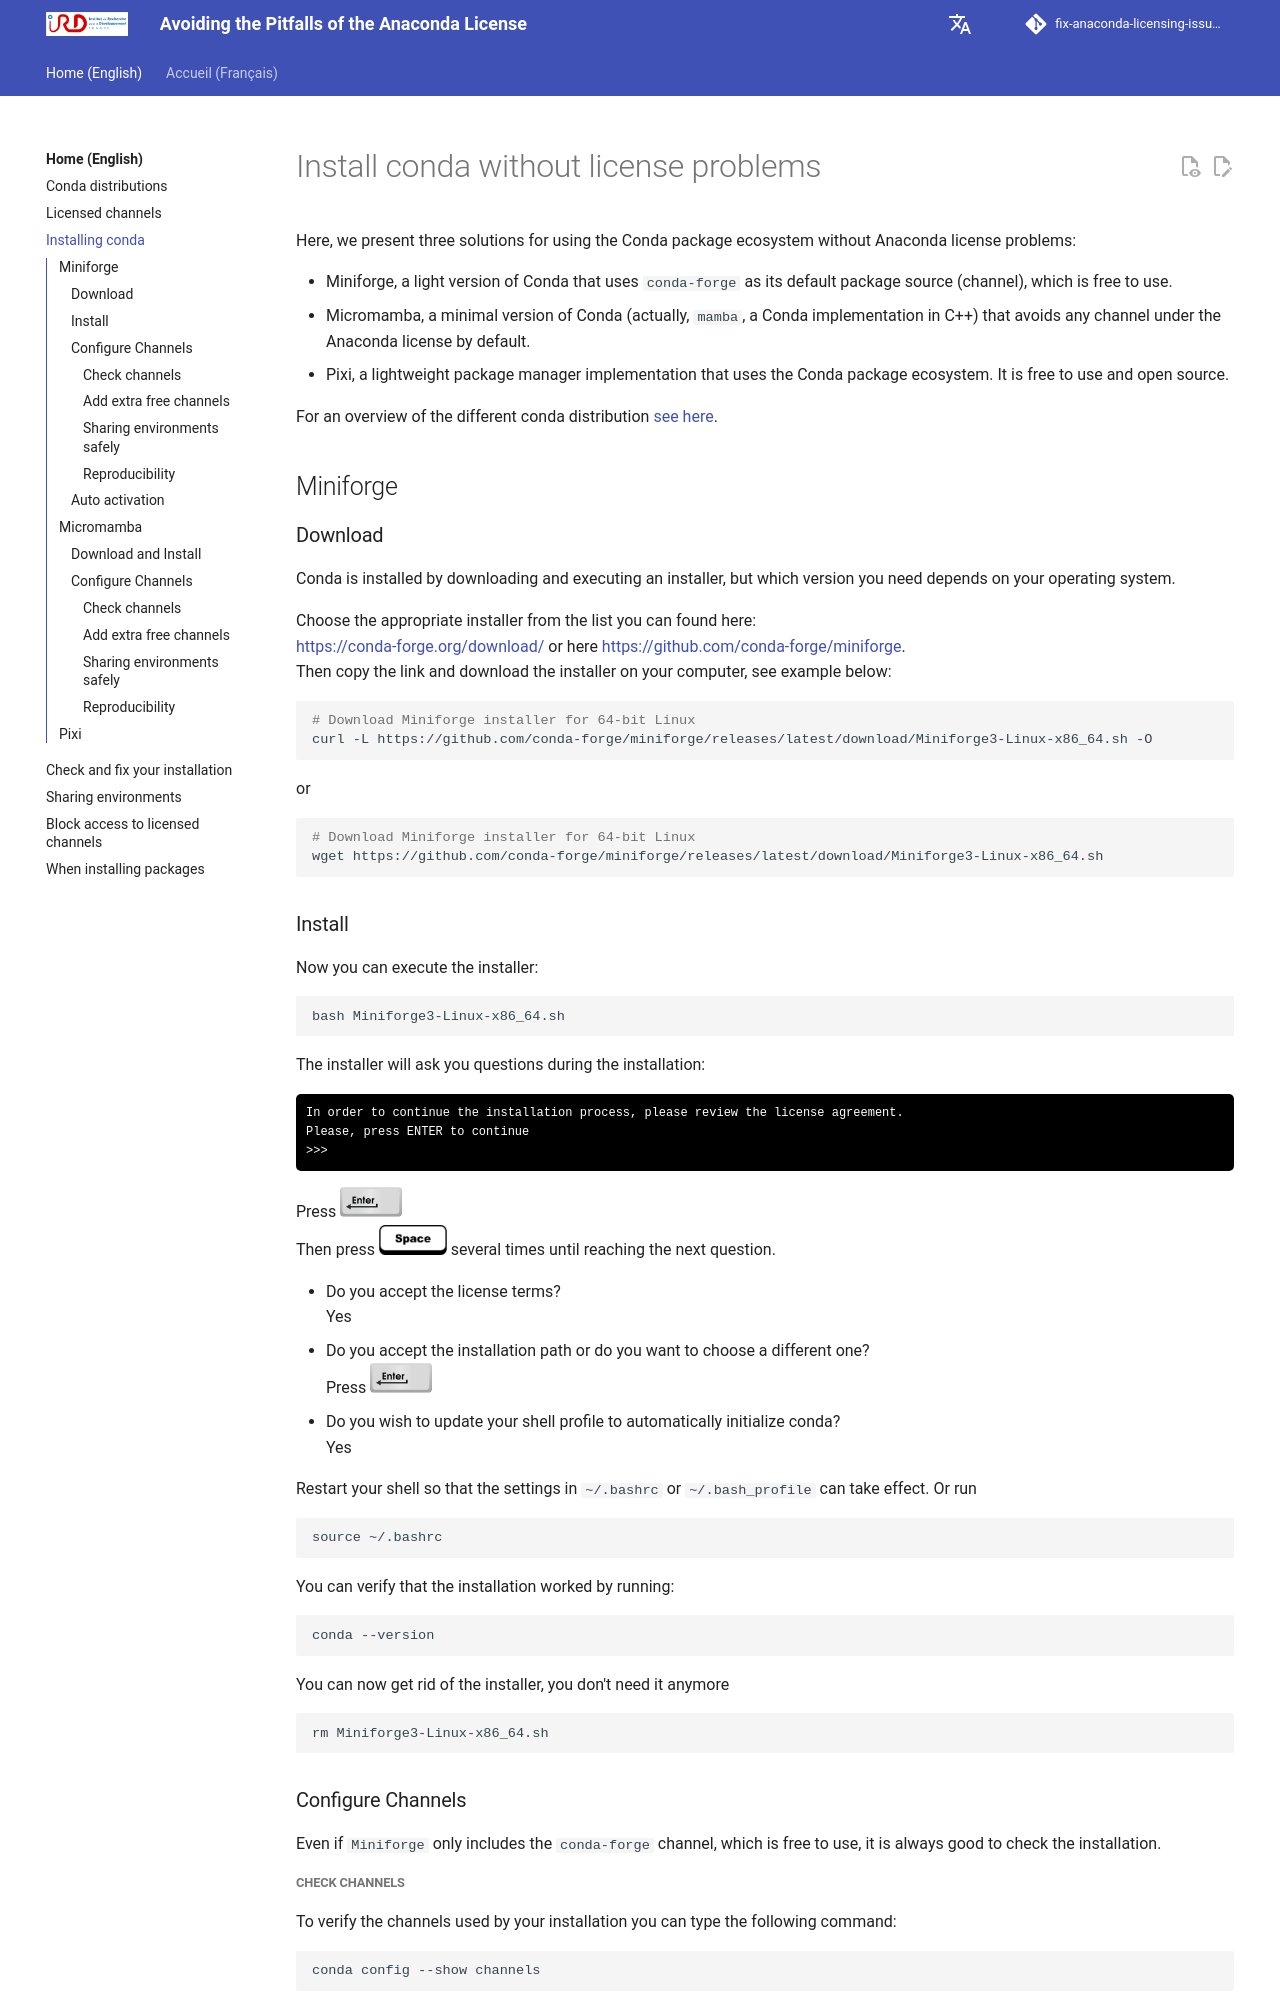

repository: Juke34/fix-anaconda-licensing-issues · page: en/pages/conda-installation/index.html · generator: mkdocs

# Install conda without license problems

Here, we present three solutions for using the Conda package ecosystem without Anaconda license problems:

* Miniforge, a light version of Conda that uses `conda-forge` as its default package source (channel), which is free to use.
* Micromamba, a minimal version of Conda (actually, `mamba`, a Conda implementation in C++) that avoids any channel under the Anaconda license by default.
* Pixi, a lightweight package manager implementation that uses the Conda package ecosystem. It is free to use and open source.

For an overview of the different conda distribution [see here](../conda-distrib).

## Miniforge

### Download

Conda is installed by downloading and executing an installer, but which version you need depends on your operating system.  

Choose the appropriate installer from the list you can found here:  
[https://conda-forge.org/download/](https://conda-forge.org/download/) or here [https://github.com/conda-forge/miniforge](https://github.com/conda-forge/miniforge).  
Then copy the link and download the installer on your computer, see example below: 

```bash
# Download Miniforge installer for 64-bit Linux
curl -L https://github.com/conda-forge/miniforge/releases/latest/download/Miniforge3-Linux-x86_64.sh -O
```
or
```bash
# Download Miniforge installer for 64-bit Linux
wget https://github.com/conda-forge/miniforge/releases/latest/download/Miniforge3-Linux-x86_64.sh 
```
